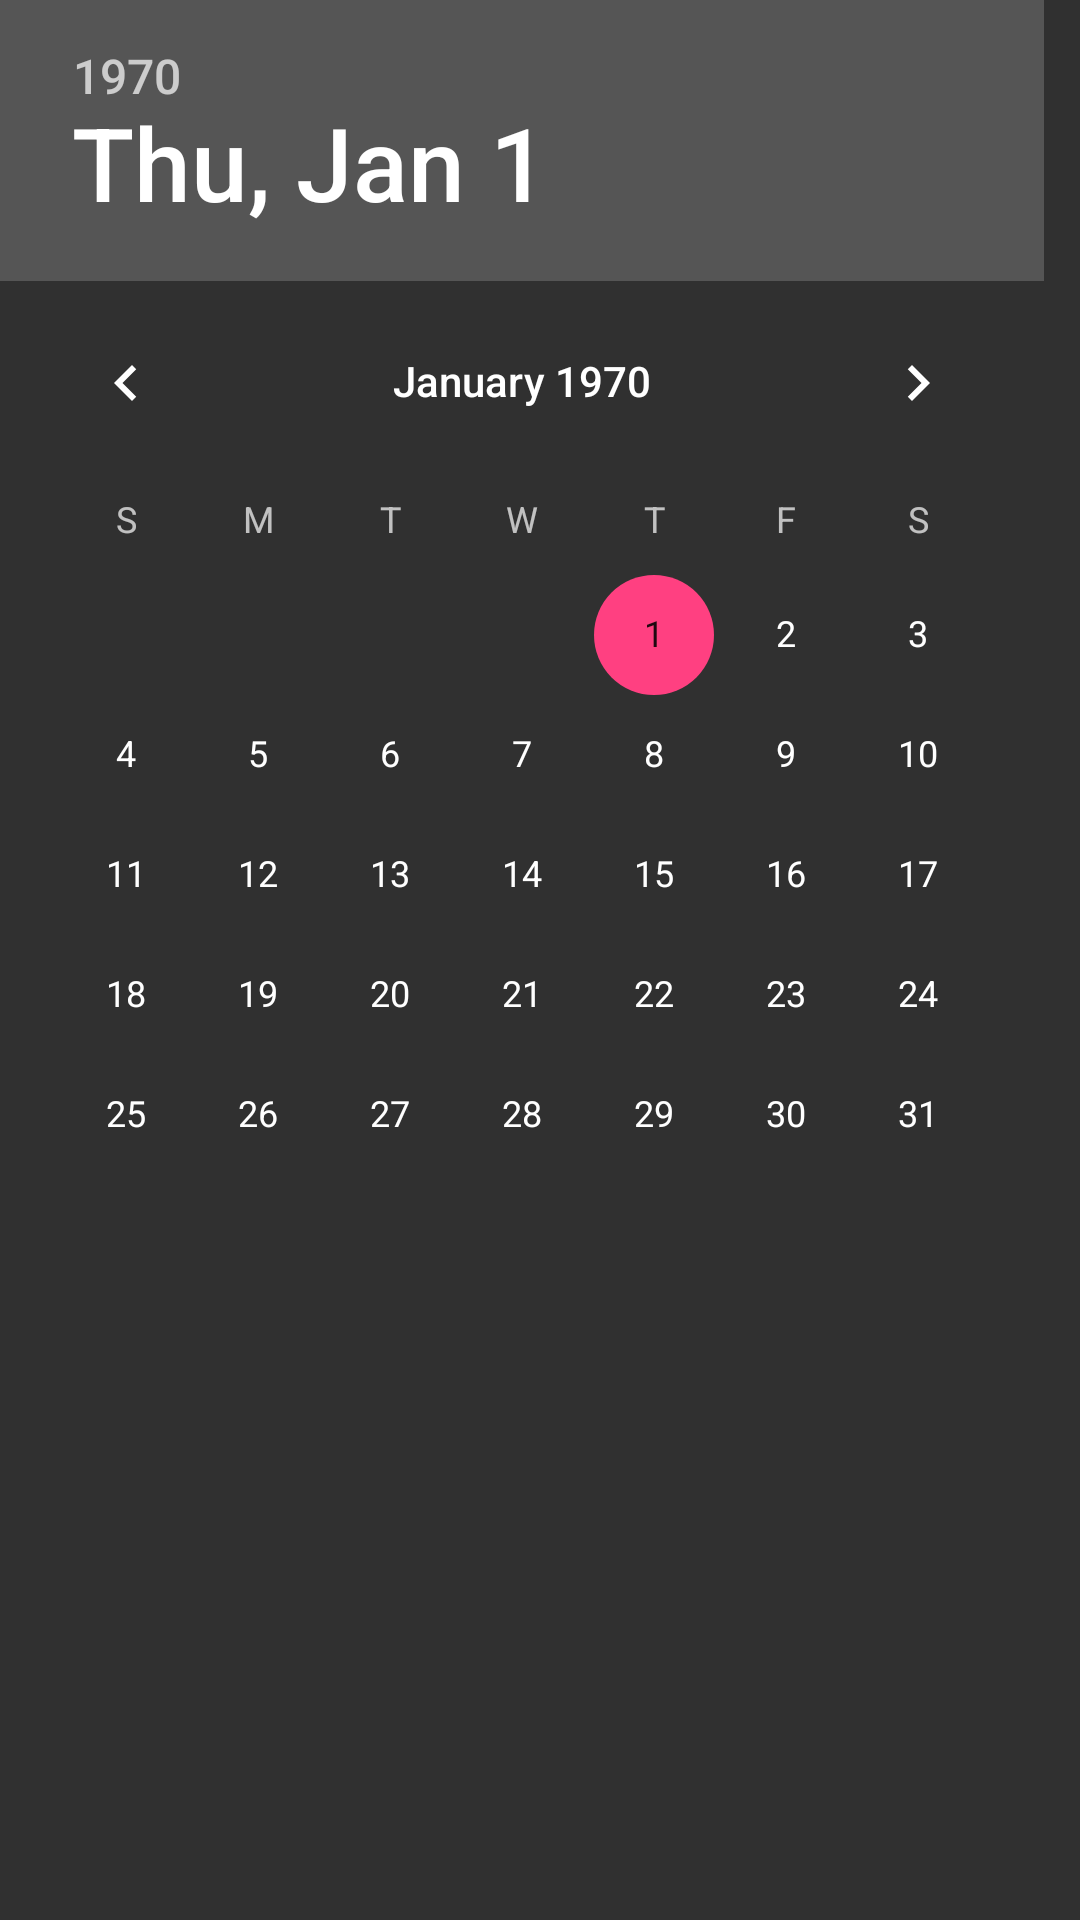

This screen was rendered from an Android layout file. Write that file and the resources it references.
<!-- AndroidManifest.xml: application theme AppTheme -->
<!-- res/layout/dialog_date.xml -->
<?xml version="1.0" encoding="utf-8"?>
<DatePicker
    xmlns:android="http://schemas.android.com/apk/res/android"
    android:id="@+id/dialog_date_date_picher"
    android:layout_width="match_parent"
    android:layout_height="match_parent"
    android:calendarViewShown="false">

</DatePicker>
<!-- resources referenced by this layout -->
<resources>
  <style name="AppTheme" parent="Theme.AppCompat">
          
          <item name="colorPrimary">@color/colorPrimary</item>
          <item name="colorPrimaryDark">@color/colorPrimaryDark</item>
          <item name="colorAccent">@color/colorAccent</item>
          <item name="android:listDivider">@drawable/divider_bg</item>
  
      </style>
  <color name="colorPrimary">#3F51B5</color>
  <color name="colorPrimaryDark">#303F9F</color>
  <color name="colorAccent">#FF4081</color>
  <!-- drawable divider_bg (drawable) -->
  <?xml version="1.0" encoding="utf-8"?>
  <shape xmlns:android="http://schemas.android.com/apk/res/android"
      android:shape="rectangle" >
  
      <gradient
          android:centerColor="#FFA500"
          android:endColor="#FFFF00"
          android:startColor="#FF6347"
          android:type="linear" />
      <size android:height="4dp"/>
  
  </shape>
</resources>
